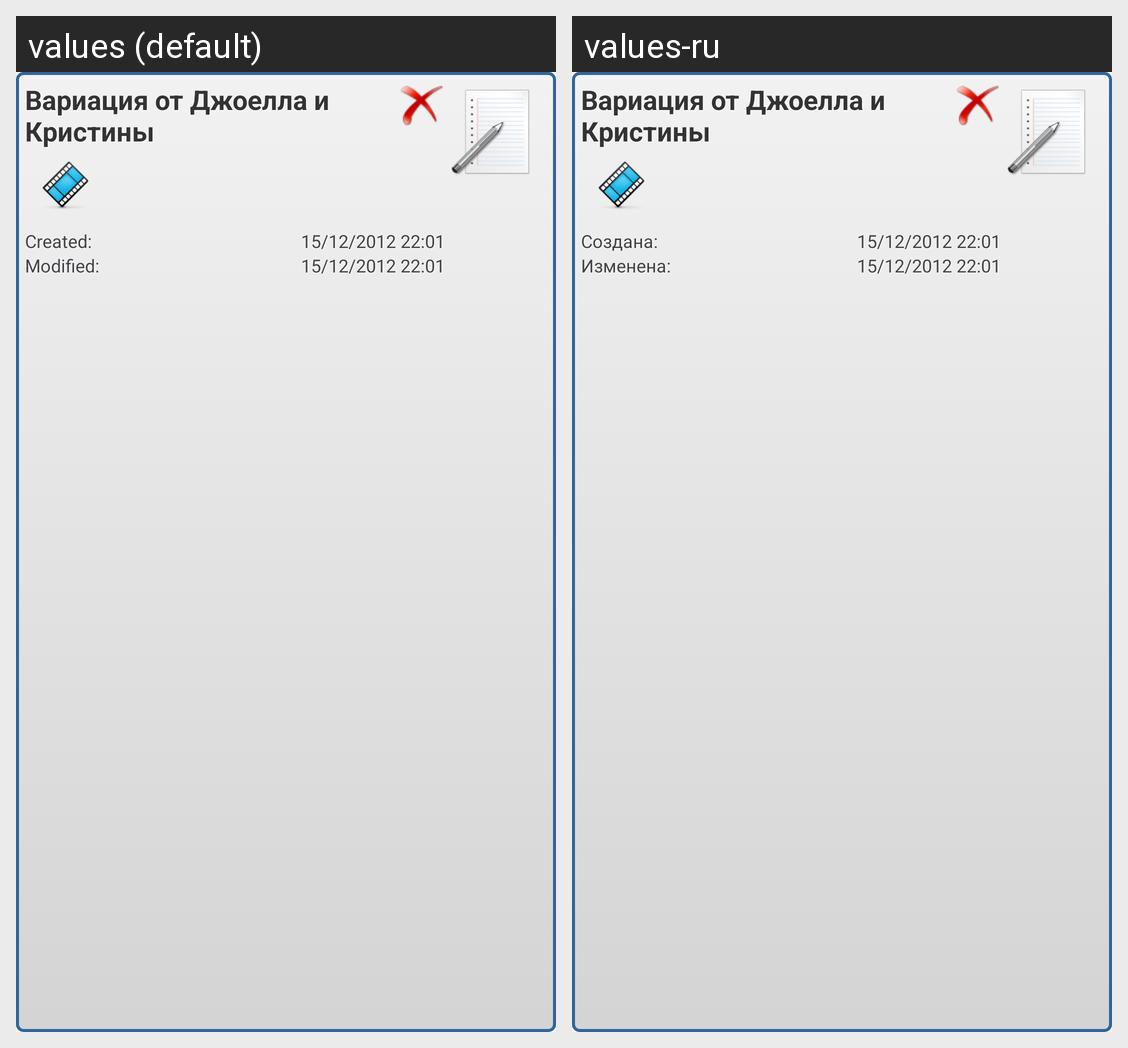

Translations of the strings shown on this Android screen, per locale in the grid:
Android screen res/layout/routine_list_item.xml rendered under 2 locales, left to right: values (default), values-ru. Device: Nexus 5 (rendered at 1080×1920; each locale shown at half size, 540×960, under a caption strip naming it); theme AppTheme.
Strings drawn on this screen, with the default value and each locale's value (text and hints the layout hard-codes, and strings that could not be matched under every locale, appear in the picture but are not listed):

created
  values: Created:
  values-ru: Создана:

modified
  values: Modified:
  values-ru: Изменена:
